Labelled photos from "data", an image-classification folder in rishabhbpd/project_rishabh_das. The possible labels are: human, no human.

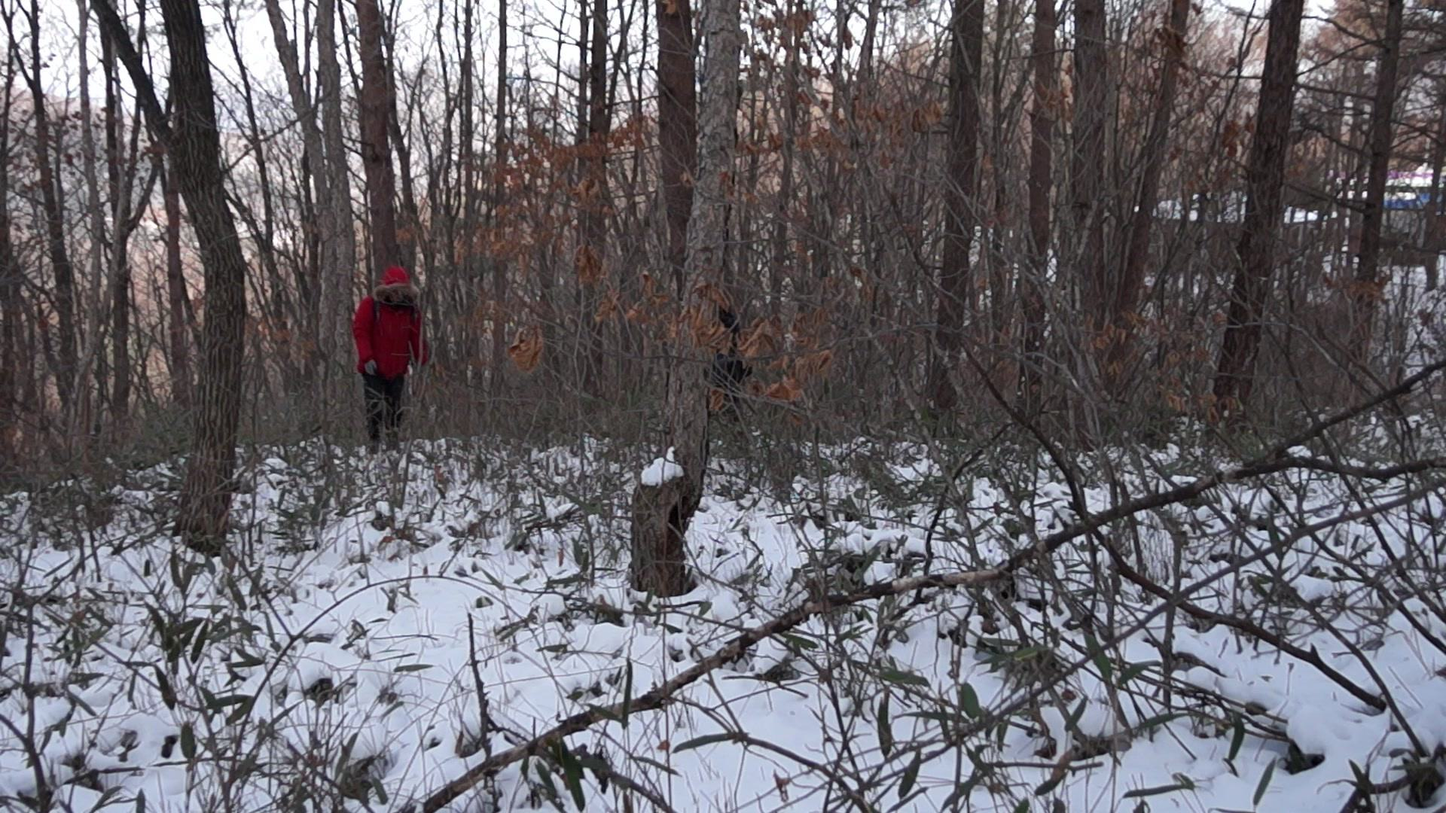
Label: human

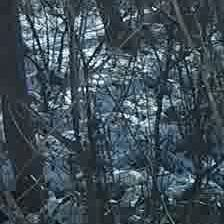
Label: no human

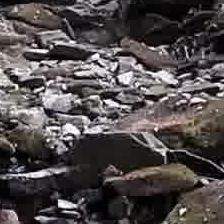
Label: no human

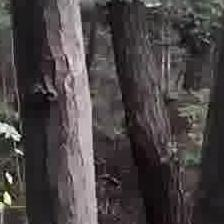
Label: no human

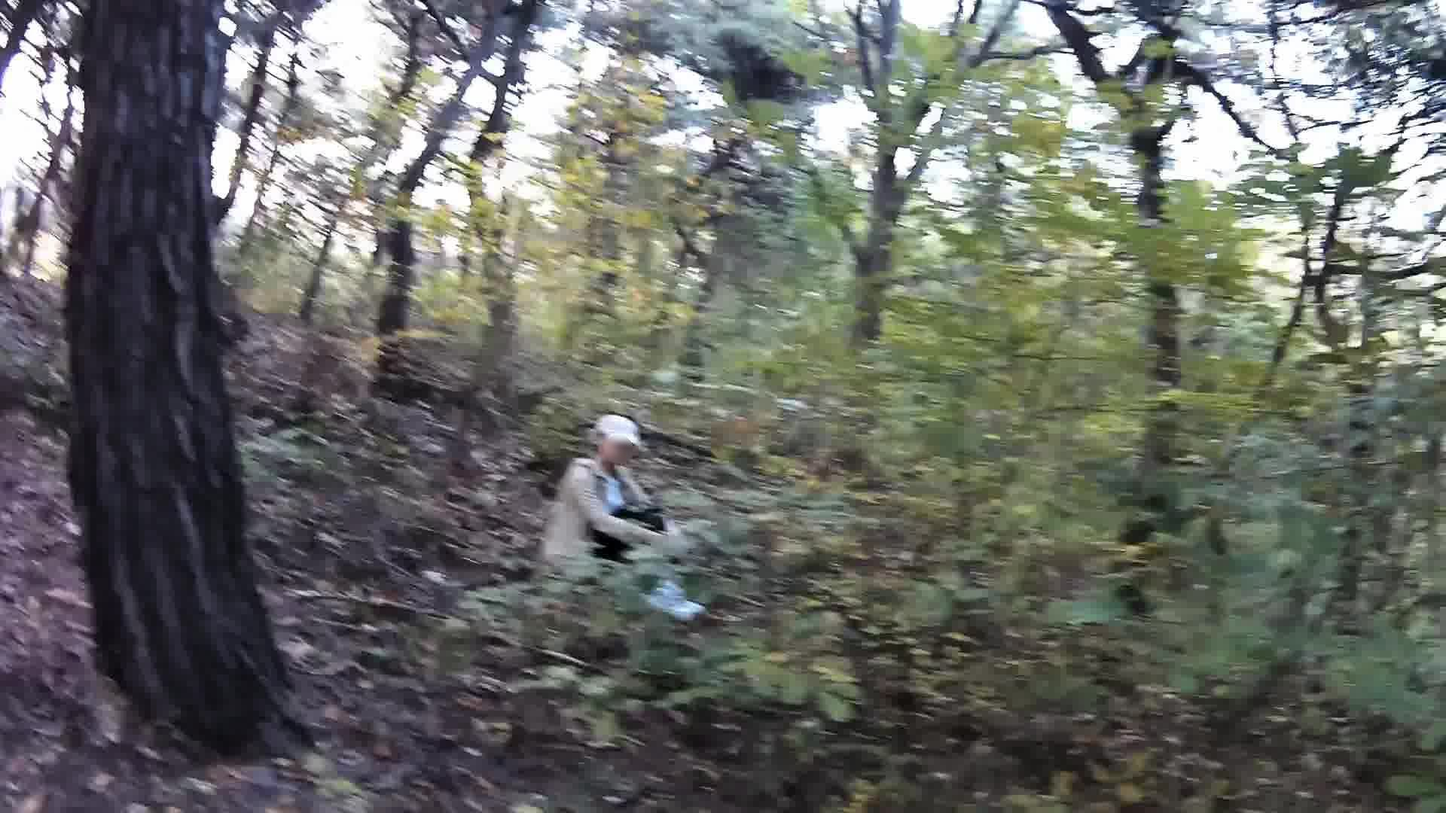
Label: human

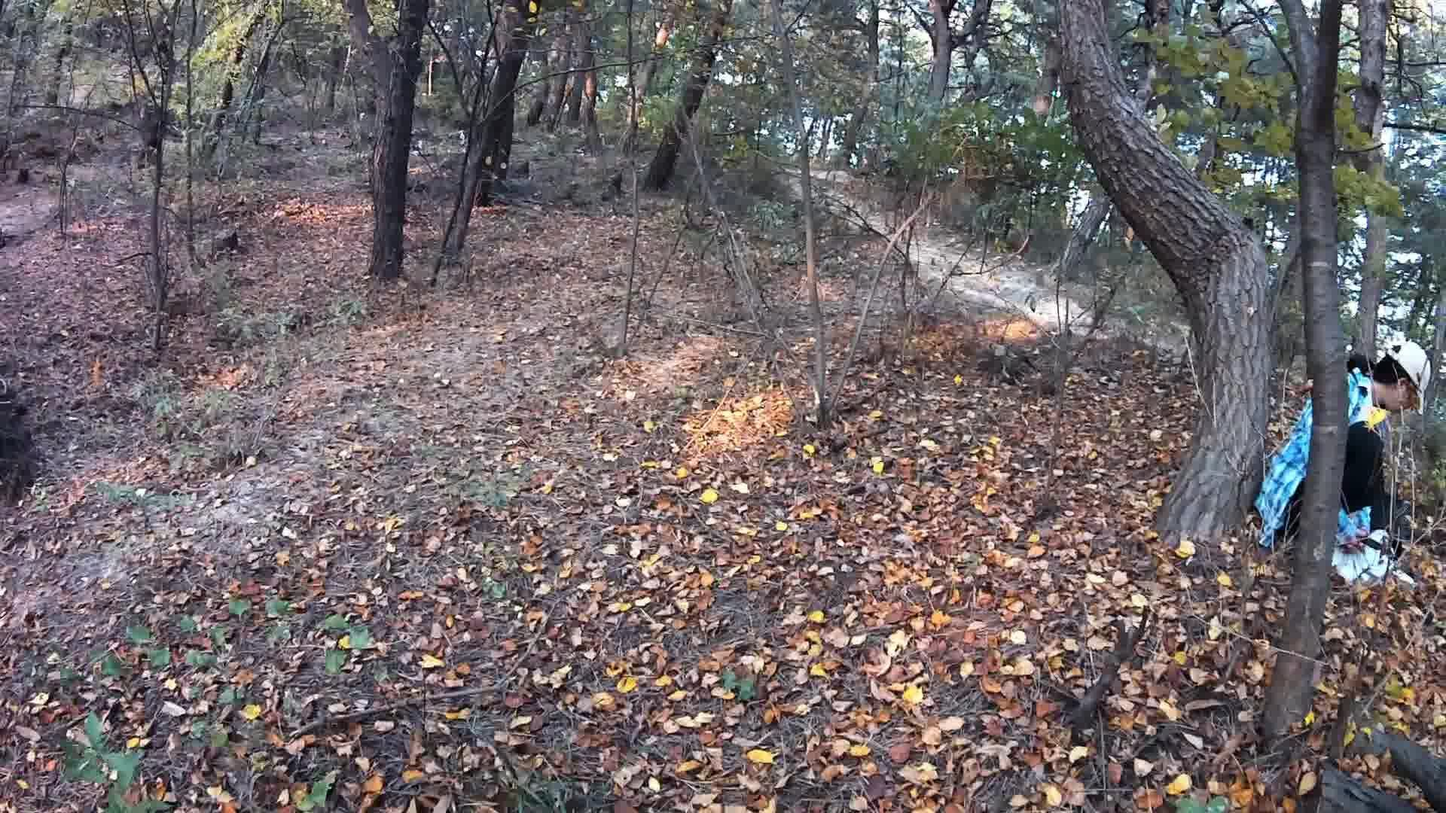
Label: human
